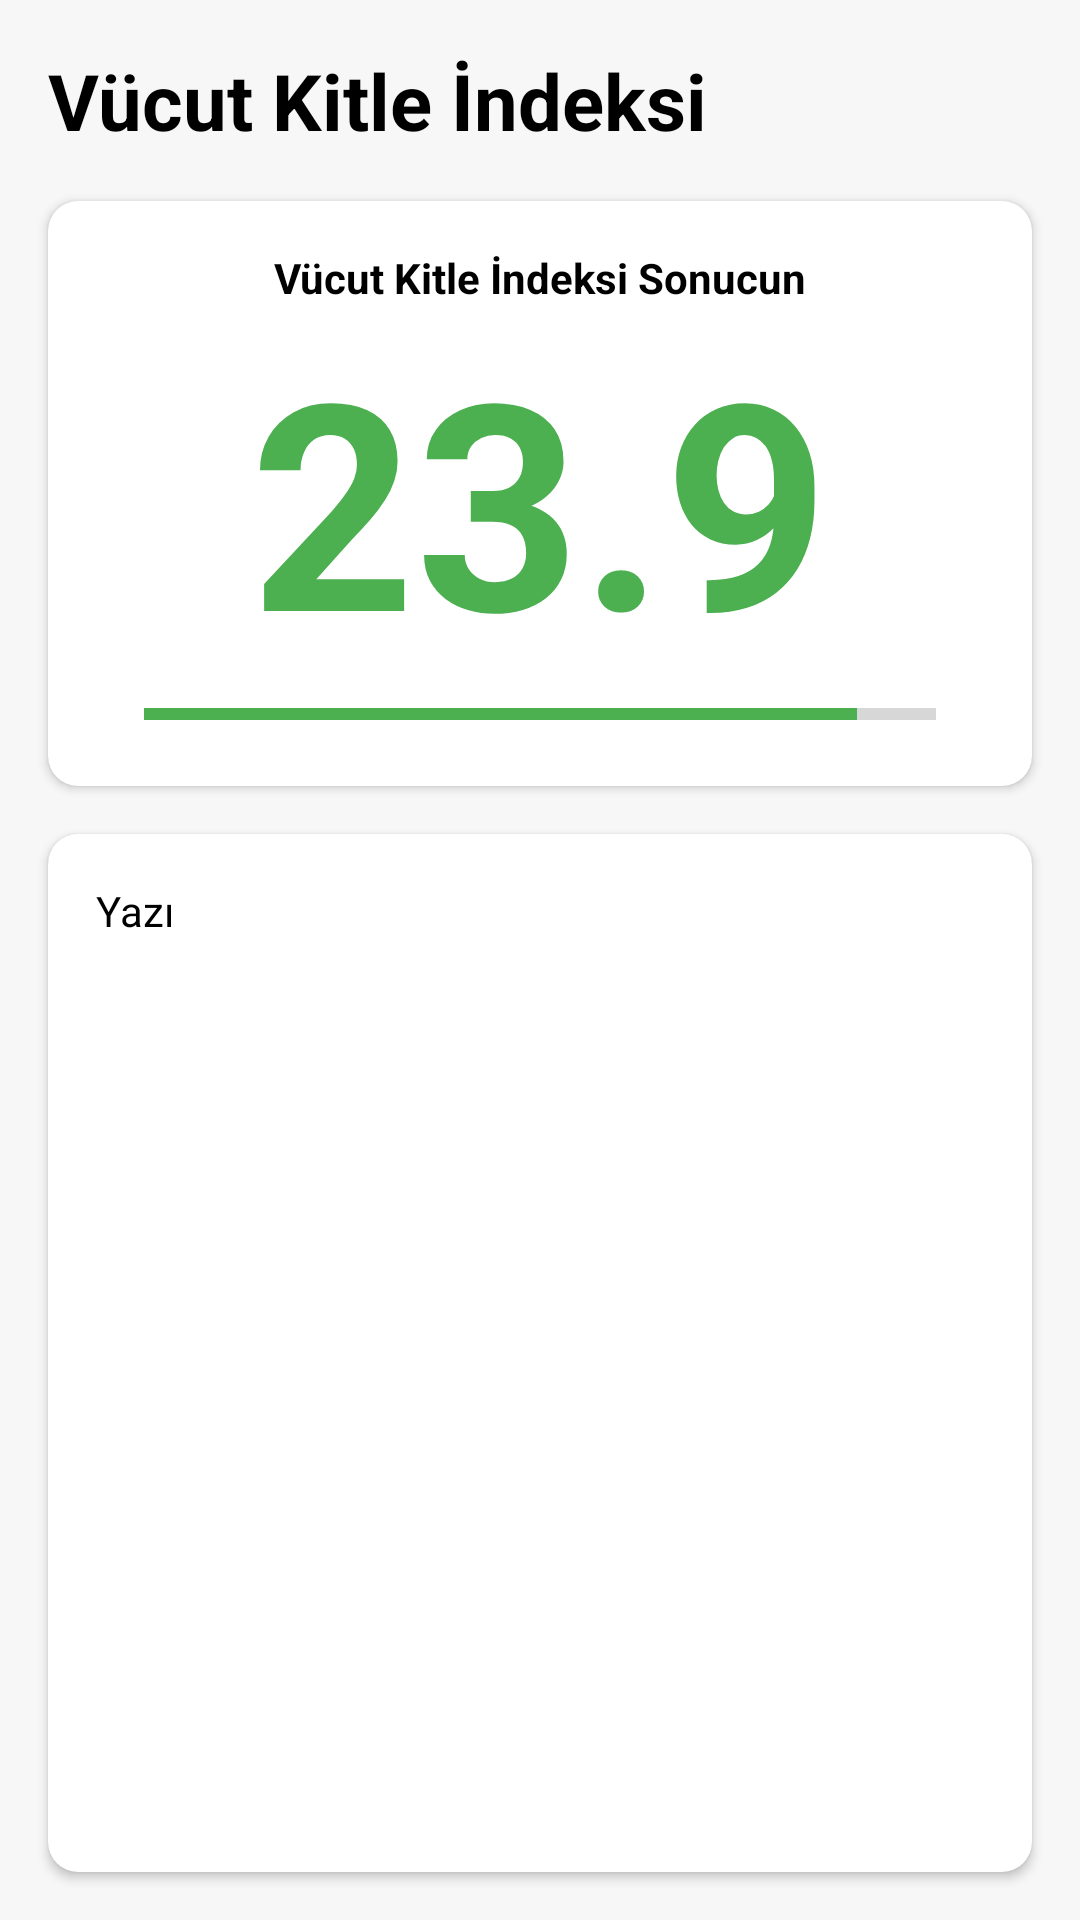

Layout XML and referenced resources for this Android screen:
<!-- AndroidManifest.xml: application theme Theme.FeedTogether -->
<!-- res/layout/fragment_v_k_i.xml -->
<?xml version="1.0" encoding="utf-8"?>
<FrameLayout xmlns:android="http://schemas.android.com/apk/res/android"
    xmlns:app="http://schemas.android.com/apk/res-auto"
    xmlns:tools="http://schemas.android.com/tools"
    android:layout_width="match_parent"
    android:layout_height="match_parent"
    android:background="#ffffff"
    tools:context=".VKI">

    
    <androidx.constraintlayout.widget.ConstraintLayout
        android:layout_width="match_parent"
        android:layout_height="match_parent"
        android:background="@color/ft_textbox">

        <TextView
            android:id="@+id/textView10"
            android:layout_width="wrap_content"
            android:layout_height="wrap_content"
            android:layout_gravity="center"
            android:layout_marginStart="16dp"
            android:layout_marginTop="16dp"
            android:text="Vücut Kitle İndeksi"
            android:textColor="@color/ft_siyah"
            android:textSize="26dp"
            android:textStyle="bold"
            app:layout_constraintStart_toStartOf="parent"
            app:layout_constraintTop_toTopOf="parent" />

        <androidx.cardview.widget.CardView
            android:id="@+id/cardView11"
            android:layout_width="0dp"
            android:layout_height="wrap_content"
            android:layout_marginStart="16dp"
            android:layout_marginTop="16dp"
            android:layout_marginEnd="16dp"
            app:cardCornerRadius="10dp"
            app:layout_constraintEnd_toEndOf="parent"
            app:layout_constraintStart_toStartOf="parent"
            app:layout_constraintTop_toBottomOf="@+id/textView10">

            <androidx.constraintlayout.widget.ConstraintLayout
                android:layout_width="match_parent"
                android:layout_height="match_parent">

                <TextView
                    android:id="@+id/textView20"
                    android:layout_width="wrap_content"
                    android:layout_height="wrap_content"
                    android:layout_marginTop="16dp"
                    android:text="Vücut Kitle İndeksi Sonucun"
                    android:textColor="@color/ft_siyah"
                    android:textStyle="bold"
                    app:layout_constraintBottom_toTopOf="@+id/bmi_value"
                    app:layout_constraintEnd_toEndOf="parent"
                    app:layout_constraintStart_toStartOf="parent"
                    app:layout_constraintTop_toTopOf="parent" />

                <TextView
                    android:id="@+id/bmi_value"
                    android:layout_width="wrap_content"
                    android:layout_height="wrap_content"
                    android:text="23.9"
                    android:textColor="#4CAF50"
                    android:textSize="96sp"
                    android:textStyle="bold"
                    app:layout_constraintEnd_toEndOf="parent"
                    app:layout_constraintStart_toStartOf="parent"
                    app:layout_constraintTop_toBottomOf="@+id/textView20" />

                <ProgressBar
                    android:id="@+id/progressBar"
                    style="@style/Widget.AppCompat.ProgressBar.Horizontal"
                    android:layout_width="0dp"
                    android:layout_height="wrap_content"
                    android:layout_marginStart="32dp"
                    android:layout_marginEnd="32dp"
                    android:layout_marginBottom="16dp"
                    android:max="100"
                    android:progress="90"
                    android:progressTint="#4CAF50"
                    app:layout_constraintBottom_toBottomOf="parent"
                    app:layout_constraintEnd_toEndOf="parent"
                    app:layout_constraintStart_toStartOf="parent"
                    app:layout_constraintTop_toBottomOf="@+id/bmi_value" />
            </androidx.constraintlayout.widget.ConstraintLayout>

        </androidx.cardview.widget.CardView>

        <androidx.cardview.widget.CardView
            android:layout_width="0dp"
            android:layout_height="0dp"
            android:layout_marginStart="16dp"
            android:layout_marginTop="16dp"
            android:layout_marginEnd="16dp"
            android:layout_marginBottom="16dp"
            app:cardCornerRadius="10dp"
            app:layout_constraintBottom_toBottomOf="parent"
            app:layout_constraintEnd_toEndOf="parent"
            app:layout_constraintStart_toStartOf="parent"
            app:layout_constraintTop_toBottomOf="@+id/cardView11">

            <ScrollView
                android:layout_width="match_parent"
                android:layout_height="match_parent">

                <LinearLayout
                    android:layout_width="match_parent"
                    android:layout_height="wrap_content"
                    android:orientation="vertical">

                    <TextView
                        android:id="@+id/textView33"
                        android:layout_width="match_parent"
                        android:layout_height="wrap_content"
                        android:padding="16dp"
                        android:paddingLeft="16dp"
                        android:paddingRight="16dp"
                        android:text="Yazı"
                        android:textColor="@color/ft_siyah" />

                </LinearLayout>
            </ScrollView>

        </androidx.cardview.widget.CardView>
    </androidx.constraintlayout.widget.ConstraintLayout>

</FrameLayout>
<!-- resources referenced by this layout -->
<resources>
  <color name="ft_siyah">#FF000000</color>
  <color name="ft_textbox">#f7f7f7</color>
  <style name="Theme.FeedTogether" parent="Base.Theme.FeedTogether" />
  <style name="Base.Theme.FeedTogether" parent="Theme.MaterialComponents.DayNight.NoActionBar">
          
          
          <item name="colorPrimary">@color/ft_siyah</item>
          <item name="colorPrimaryVariant">#FFE188</item>
          <item name="colorOnPrimary">@color/ft_beyaz</item>
          <item name="colorSecondary">@color/ft_beyaz</item>
          <item name="colorSecondaryVariant">#FFE188</item>
          <item name="colorOnSecondary">@color/ft_siyah</item>
          <item name="android:windowFullscreen">false</item>
      </style>
  <color name="ft_beyaz">#FFFFFFFF</color>
</resources>
